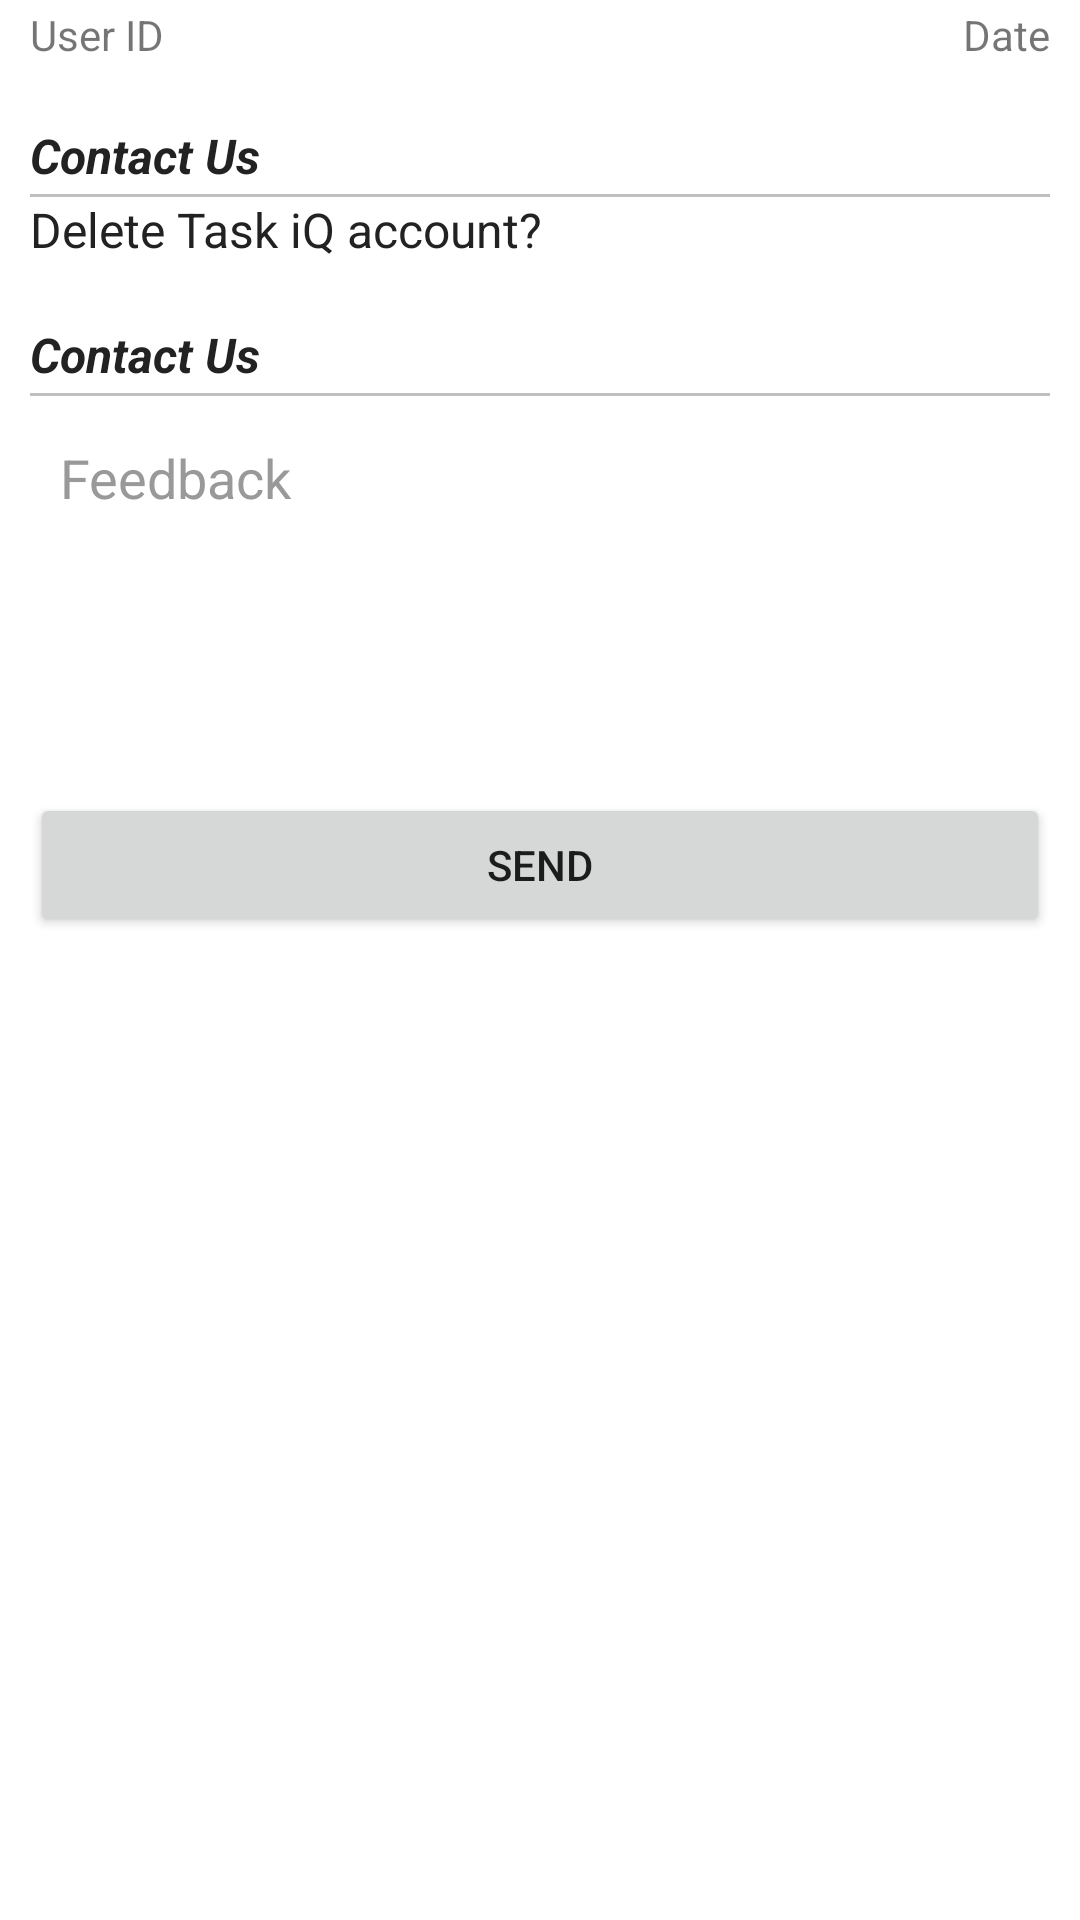

Reconstruct the res/layout file that produces this screen, plus the resources it refers to.
<!-- AndroidManifest.xml: application theme AppTheme -->
<!-- res/layout/contactus_fragment.xml -->
<?xml version="1.0" encoding="utf-8"?>
<ScrollView xmlns:android="http://schemas.android.com/apk/res/android"
    xmlns:app="http://schemas.android.com/apk/res-auto"
    xmlns:Android="http://schemas.android.com/tools"
    android:layout_width="fill_parent"
    android:layout_height="fill_parent">

    <RelativeLayout
        android:layout_width="fill_parent"
        android:layout_height="fill_parent"
        android:orientation="vertical"
        android:focusable="true"
        android:focusableInTouchMode="true"
        android:paddingRight="10dip"
        android:paddingLeft="10dip">


        <TextView
            android:id="@+id/userID"
            android:layout_width="wrap_content"
            android:layout_height="wrap_content"
            android:layout_alignParentLeft="true"
            android:layout_alignParentTop="true"
            android:text="User ID"
            android:paddingBottom="20dp"
            android:paddingTop="2dp"/>

        <TextView
            android:id="@+id/todaysDate"
            android:layout_width="wrap_content"
            android:layout_height="wrap_content"
            android:layout_alignParentRight="true"
            android:layout_alignParentTop="true"
            android:text="Date"
            android:paddingBottom="20dp"
            android:paddingTop="2dp"/>






        <TextView
            android:id="@+id/ContactUsHeader1"
            android:layout_width="fill_parent"
            android:layout_height="wrap_content"
            android:layout_below="@+id/userID"
            android:paddingBottom="2dp"
            android:text="Contact Us"
            android:textStyle="bold|italic"
            android:textColor="#222222"
            android:textSize="16dp"/>

        <View
            android:id="@+id/SplitLine_hor2"
            android:layout_width="match_parent"
            android:layout_height= "1dp"
            android:paddingBottom="10dp"
            android:background="#c0c0c0"
            android:layout_below="@+id/ContactUsHeader1" />


        <TextView
            android:id="@+id/ContactUsText"
            android:layout_width="fill_parent"
            android:layout_height="wrap_content"
            android:layout_below="@+id/SplitLine_hor2"
            android:paddingBottom="20dp"
            android:text="Delete Task iQ account?"
            android:textColor="#222222"
            android:textSize="16dp"/>

        <TextView
            android:id="@+id/ContactUsHeader"
            android:layout_width="fill_parent"
            android:layout_height="wrap_content"
            android:layout_below="@+id/ContactUsText"

            android:paddingBottom="2dp"
            android:text="Contact Us"
            android:textStyle="bold|italic"
            android:textColor="#222222"
            android:textSize="16dp"/>

        <View
            android:id="@+id/SplitLine_hor3"
            android:layout_width="match_parent"
            android:layout_height= "1dp"
            android:layout_marginBottom="5dp"
            android:background="#c0c0c0"
            android:layout_below="@+id/ContactUsHeader" />

        <EditText
            android:id="@+id/ContactUs"
            android:layout_width="fill_parent"
            android:layout_height="wrap_content"
            android:layout_below="@+id/SplitLine_hor3"
            android:layout_marginBottom="20dp"
            android:background="@color/white"
            android:hint="@string/hint_feedback"
            android:padding="10dp"
            android:inputType="textCapSentences|textMultiLine"
            android:lines="4"
            android:textColor="@color/input_login"
            android:textColorHint="@color/input_login_hint"
            android:scrollbars="vertical"
            android:gravity="top|left"
            android:maxLength="500"/>





        

        <Button
            android:id="@+id/btnSend"
            android:layout_width="fill_parent"
            android:layout_height="wrap_content"
            android:layout_marginBottom="20dp"
            android:layout_below="@+id/ContactUs"
            android:text="@string/btn_send"/>



    </RelativeLayout>

</ScrollView>
<!-- resources referenced by this layout -->
<resources>
  <color name="input_login">#222222</color>
  <color name="input_login_hint">#999999</color>
  <color name="white">#ffffff</color>
  <string name="btn_send">Send</string>
  <string name="hint_feedback">Feedback</string>
</resources>
